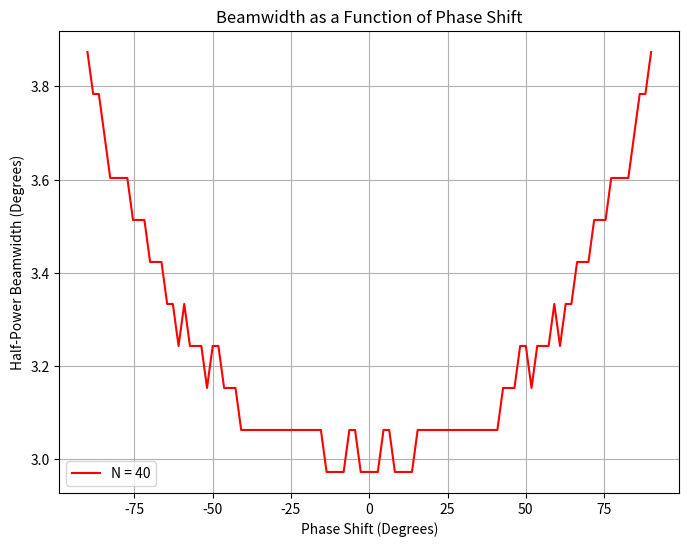

This figure's Python source:
import numpy as np
import matplotlib.pyplot as plt

# Define fixed parameters
L = 4.0  # Antenna array length in meters
wavelength = 0.25  # Wavelength in meters
phase_shifts = np.linspace(-90, 90, 100)  # Phase shifts in degrees
phase_shifts_rad = np.radians(phase_shifts)  # Convert to radians

# Function to compute beamwidth
def compute_beamwidth(N, d, wavelength, delta_phi):
    k = 2.0 * np.pi / wavelength  # Wavenumber
    phi_deg = np.linspace(-45, 45, 1000)  # Angular range in degrees
    phi_rad = np.radians(phi_deg)  # Convert to radians

    # Compute array factor
    I = np.zeros_like(phi_rad, dtype=complex)
    for i, phi in enumerate(phi_rad):
        beta = k * d * np.sin(phi) + delta_phi
        I[i] = np.sum(np.exp(1j * np.arange(N) * beta))
    
    # Normalize pattern
    pattern = np.abs(I) ** 2
    pattern_norm = pattern / np.max(pattern)

    # Find -3 dB beamwidth
    half_max = np.max(pattern_norm) / 2
    indices = np.where(pattern_norm >= half_max)[0]
    if len(indices) > 1:
        beamwidth = phi_deg[indices[-1]] - phi_deg[indices[0]]
    else:
        beamwidth = 0  # Fallback if no clear HPBW detected
    return beamwidth

# Allow user to adjust N
N_values = [40]  # Different values of N for comparison

plt.figure(figsize=(8, 6))
for N in N_values:
    d = L / (N - 1)  # Element spacing
    hpbw_values = [compute_beamwidth(N, d, wavelength, delta_phi) for delta_phi in phase_shifts_rad]
    plt.plot(phase_shifts, hpbw_values, 'r', label=f"N = {N}")

plt.xlabel("Phase Shift (Degrees)")
plt.ylabel("Half-Power Beamwidth (Degrees)")
plt.title("Beamwidth as a Function of Phase Shift")
plt.legend()
plt.grid(True)
plt.show()
